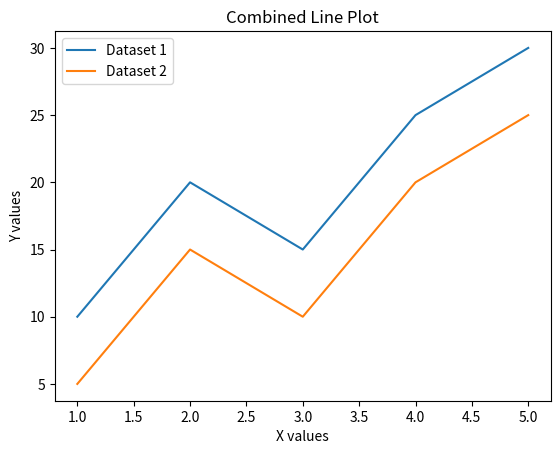

Recreate this plot in Python.
import matplotlib.pyplot as plt

# Input data
x = [1, 2, 3, 4, 5]
y1 = [10, 20, 15, 25, 30]
y2 = [5, 15, 10, 20, 25]

# Plot both datasets
plt.figure()
plt.plot(x, y1, label="Dataset 1")
plt.plot(x, y2, label="Dataset 2")

# Labels and title
plt.xlabel("X values")
plt.ylabel("Y values")
plt.title("Combined Line Plot")

# Legend
plt.legend()

# Show plot
plt.show()
